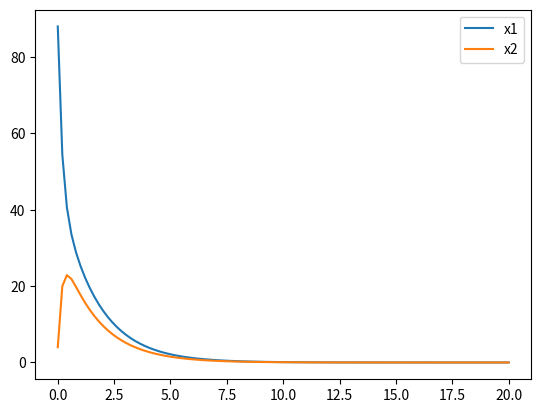
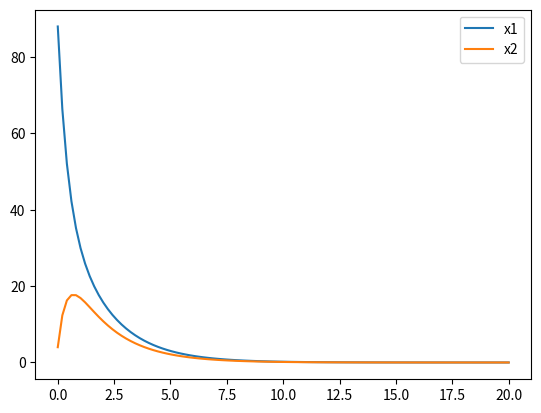
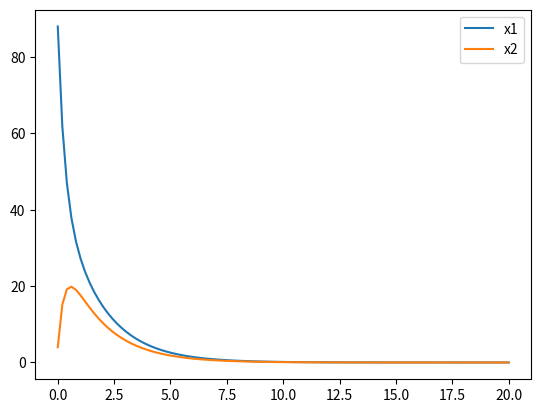

Source code (Python) for these figures, in order:
import matplotlib.pyplot as plt
import numpy as np

N = 100
T = 20
h = T/N
t = np.linspace(0, T, N)
x = np.zeros((2, N))

alpha1 = 2
alpha2 = 1

#---------------- Explicit Euler ----------------

x[:, 0] = [88, 4]

A = np.array([[-alpha1, alpha1], [alpha2, -alpha2*2]])
I = np.eye(2)

for i in range(1, N):
    x[:, i] = (I + h*A) @ x[:, i-1]
    
plt.plot(t, x[0, :], label='x1')
plt.plot(t, x[1, :], label='x2')
plt.legend()
plt.savefig('euler_explicit.png')

#---------------- Implicit Euler ----------------

x = np.zeros((2, N))
x[:, 0] = [88, 4]

for i in range(1, N):
    x[:, i] = np.linalg.inv(I - h*A) @ x[:, i-1]
    
plt.figure()
plt.plot(t, x[0, :], label='x1')
plt.plot(t, x[1, :], label='x2')
plt.legend()
plt.savefig('euler_implicit.png')

#---------------- Trapeziodal method ----------------
x = np.zeros((2, N))
x[:, 0] = [88, 4]

for i in range(1, N):
    x[:, i] = np.linalg.inv(I - (h/2)*A) @ (I + (h/2)*A) @ x[:, i-1]
    
plt.figure()
plt.plot(t, x[0, :], label='x1')
plt.plot(t, x[1, :], label='x2')
plt.legend()
plt.savefig('trapezoidal.png')
